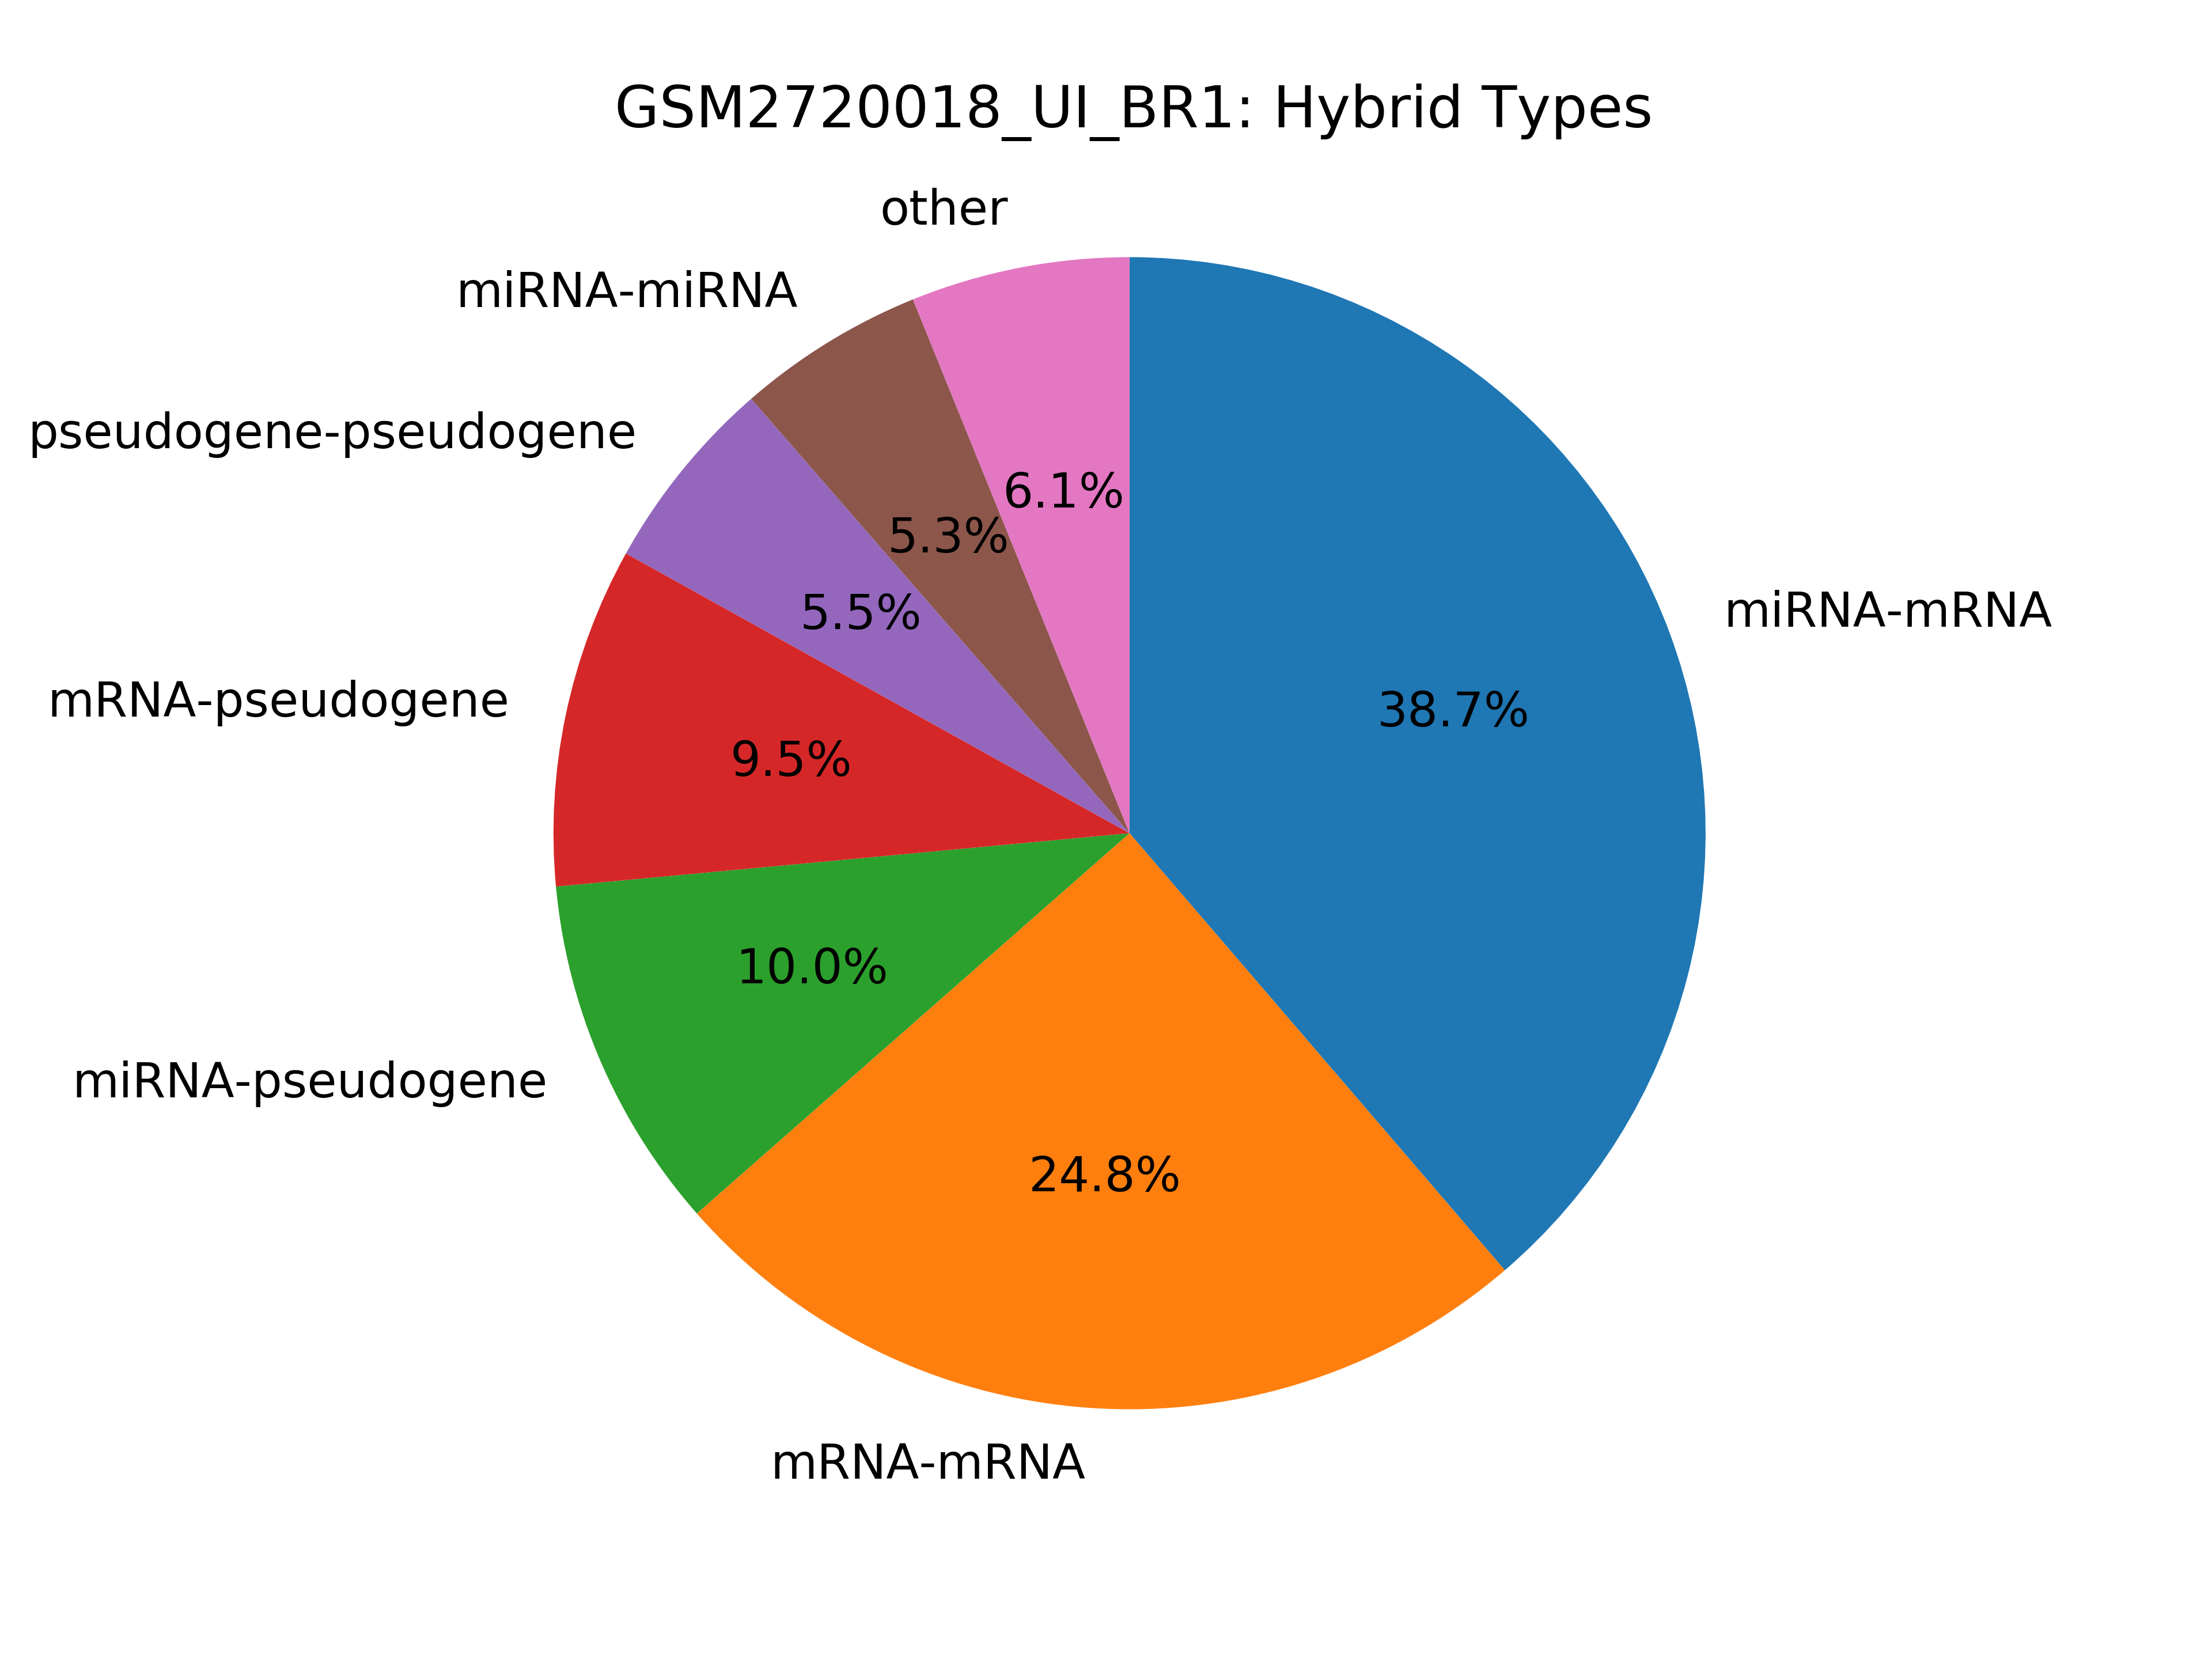

The file beside this chart, header and first rows:
hybrid_type, count
miRNA-mRNA, 477889
mRNA-mRNA, 306410
miRNA-pseudogene, 123461
mRNA-pseudogene, 117885
pseudogene-pseudogene, 68212
miRNA-miRNA, 65049
miRNA-pr-tr, 12247
mRNA-tRNA, 10212
mRNA-pr-tr, 8474
pseudogene-tRNA, 6512
miRNA-tRNA, 5202
miRNA-snRNA, 4032
miRNA-miscRNA, 3676
pr-tr-pseudogene, 3319
mRNA-miscRNA, 2812
pr-tr-pr-tr, 2783
miscRNA-pseudogene, 2248
mRNA-snRNA, 1859
miRNA-snoRNA, 1821
pseudogene-snRNA, 1770
miRNA-lincRNA, 1485
lincRNA-mRNA, 1246
mRNA-snoRNA, 1245
pseudogene-snoRNA, 1111
snoRNA-snoRNA, 935
miscRNA-miscRNA, 564
lincRNA-pseudogene, 533
snRNA-snRNA, 429
pr-tr-tRNA, 204
tRNA-tRNA, 160
lincRNA-pr-tr, 132
miscRNA-pr-tr, 102
pr-tr-snoRNA, 88
snRNA-tRNA, 79
pr-tr-snRNA, 77
miscRNA-tRNA, 71
lincRNA-lincRNA, 66
snRNA-snoRNA, 46
kshv_microRNA-mRNA, 31
snoRNA-tRNA, 31
miscRNA-snoRNA, 31
lincRNA-tRNA, 30
kshv_microRNA-pseudogene, 19
miscRNA-snRNA, 19
lincRNA-snRNA, 18
lincRNA-snoRNA, 11
Ig-mRNA, 11
miRNA-kshv_microRNA, 8
lincRNA-miscRNA, 6
miRNA-Ig, 1
kshv_microRNA-kshv_microRNA, 1
